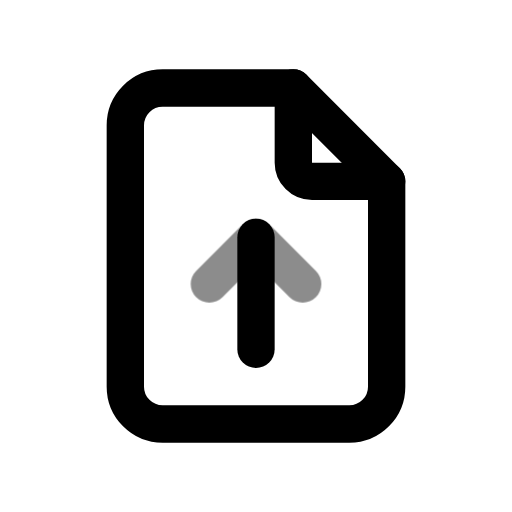
t = 0.00 s
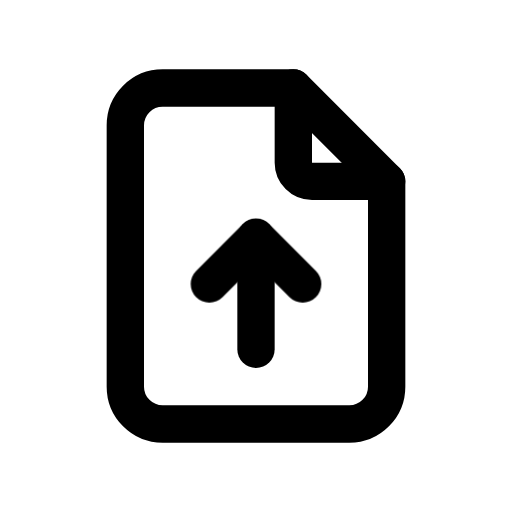
t = 0.60 s
t = 1.04 s: frame unchanged from t = 0.60 s, image omitted
t = 1.66 s: frame unchanged from t = 0.60 s, image omitted
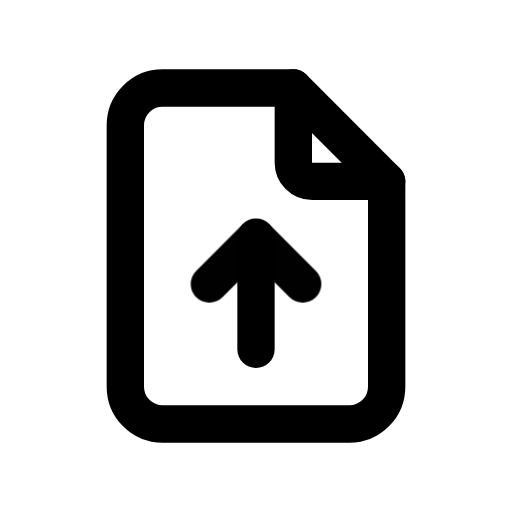
t = 2.06 s
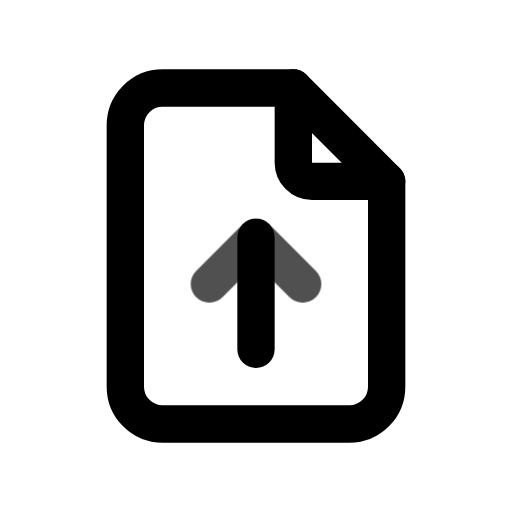
t = 2.85 s

The animated SVG that drew these frames (rendered in a browser with its animation timeline set to each time). Animation: 1 CSS @keyframes rule; one cycle of 3.25 s, repeats indefinitely.

<svg xmlns="http://www.w3.org/2000/svg" width="24" height="24" fill="none" stroke="currentColor" stroke-linecap="round" stroke-linejoin="round" stroke-width="2" viewBox="0 0 24 24">
    <!-- Generated by scripts/icon-expansion/generate.mjs -->
    <!-- Adapted from Tabler Icons 3.34.1.
MIT License

Copyright (c) 2020-2024 Paweł Kuna

Permission is hereby granted, free of charge, to any person obtaining a copy
of this software and associated documentation files (the "Software"), to deal
in the Software without restriction, including without limitation the rights
to use, copy, modify, merge, publish, distribute, sublicense, and/or sell
copies of the Software, and to permit persons to whom the Software is
furnished to do so, subject to the following conditions:

The above copyright notice and this permission notice shall be included in all
copies or substantial portions of the Software.

THE SOFTWARE IS PROVIDED "AS IS", WITHOUT WARRANTY OF ANY KIND, EXPRESS OR
IMPLIED, INCLUDING BUT NOT LIMITED TO THE WARRANTIES OF MERCHANTABILITY,
FITNESS FOR A PARTICULAR PURPOSE AND NONINFRINGEMENT. IN NO EVENT SHALL THE
AUTHORS OR COPYRIGHT HOLDERS BE LIABLE FOR ANY CLAIM, DAMAGES OR OTHER
LIABILITY, WHETHER IN AN ACTION OF CONTRACT, TORT OR OTHERWISE, ARISING FROM,
OUT OF OR IN CONNECTION WITH THE SOFTWARE OR THE USE OR OTHER DEALINGS IN THE
SOFTWARE. -->
    <style>
        @media (prefers-reduced-motion: no-preference) {
            @keyframes ira-exp-pulse { 0%, 100% { opacity: 1; } 22% { opacity: .45; } 40% { opacity: 1; } }
            [data-ira-motion="file-upload"] { transform-box: fill-box; transform-origin: center; animation: ira-exp-pulse 2.65s ease-in-out -0.6s infinite; }
        }
    </style>
    <g transform="translate(1.5 1.5) scale(.875)"><path d="M14 3v4a1 1 0 0 0 1 1h4"/><path d="M17 21h-10a2 2 0 0 1 -2 -2v-14a2 2 0 0 1 2 -2h7l5 5v11a2 2 0 0 1 -2 2z"/><path d="M12 11v6"/></g>
    <g data-ira-motion="file-upload"><g transform="translate(1.5 1.5) scale(.875)"><path d="M9.5 13.5l2.5 -2.5l2.5 2.5"/></g></g>
</svg>
